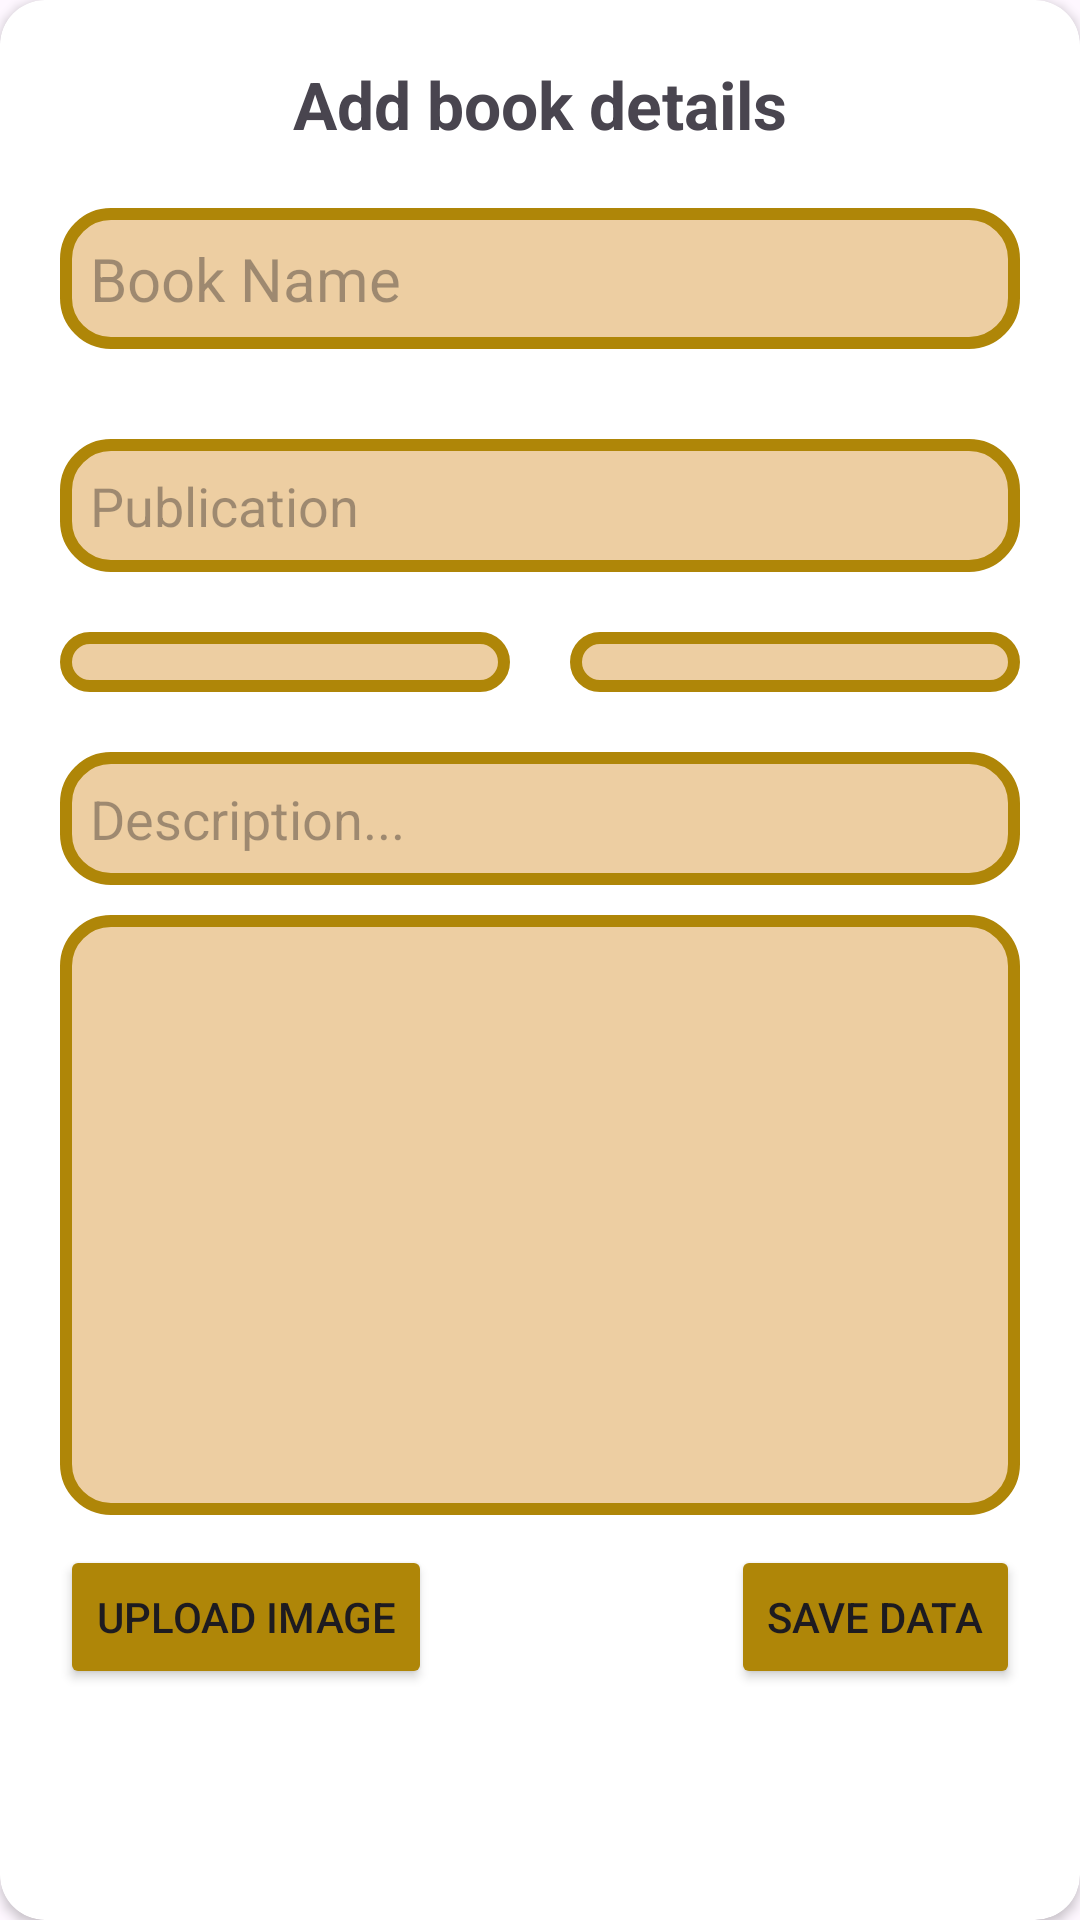

Android layout source for this screen:
<!-- AndroidManifest.xml: application theme Theme.BRO -->
<!-- res/layout/fragment_add_book.xml -->
<?xml version="1.0" encoding="utf-8"?>
<androidx.cardview.widget.CardView xmlns:android="http://schemas.android.com/apk/res/android"
    xmlns:tools="http://schemas.android.com/tools"
    android:layout_width="match_parent"
    android:layout_height="match_parent"
    xmlns:app="http://schemas.android.com/apk/res-auto"
    app:cardCornerRadius="15dp"

    android:layout_marginTop="120dp">

    <LinearLayout
        android:layout_width="match_parent"
        android:layout_height="match_parent"
        android:padding="20dp"
        android:orientation="vertical">


    <TextView
        android:layout_width="match_parent"
        android:layout_height="wrap_content"
        android:text="@string/add_book_details"
        android:textSize="22sp"
        android:gravity="center_horizontal"
        android:id="@+id/book"
        android:textStyle="bold"/>

    <EditText
        android:id="@+id/book_name_edit_text"
        android:layout_width="match_parent"
        android:textSize="20sp"
        android:layout_height="wrap_content"
        android:hint="@string/book_name"
        android:padding="10dp"
        android:maxLines="1"
        android:layout_marginVertical="20dp"
        android:background="@drawable/input_bg"
        android:inputType="text"
        tools:ignore="Autofill" />

    <EditText
        android:id="@+id/publication_edit_text"
        android:layout_width="match_parent"
        android:layout_height="wrap_content"
        android:hint="@string/publication"
        android:padding="10dp"
        android:maxLines="1"
        android:layout_marginVertical="10dp"
        android:background="@drawable/input_bg"
        android:inputType="text"
        tools:ignore="Autofill" />

    <LinearLayout
        android:layout_width="match_parent"
        android:layout_height="wrap_content"
        android:weightSum="2"
        android:orientation="horizontal">
        <Spinner
            android:id="@+id/first_spinner"
            android:layout_width="wrap_content"
            android:layout_height="wrap_content"
            android:padding="10dp"
            android:layout_weight="1"
            android:layout_marginVertical="10dp"
            android:background="@drawable/input_bg"
            android:layout_marginEnd="10dp"
            />
        <TextView
            android:id="@+id/errorText"
            android:layout_width="wrap_content"
            android:layout_height="wrap_content"
            android:textColor="#FF0000"
            android:visibility="gone"
            android:text="Please select a valid option" />

        <Spinner
            android:id="@+id/second_spinner"
            android:layout_width="wrap_content"
            android:layout_height="wrap_content"
            android:padding="10dp"
            android:layout_weight="1"
            android:layout_marginVertical="10dp"
            android:background="@drawable/input_bg"
            android:layout_marginStart="10dp"
            />
    </LinearLayout>



    <EditText
        android:id="@+id/description_edit_text"
        android:layout_width="match_parent"
        android:layout_height="wrap_content"
        android:hint="@string/description"
        android:maxLines="3"
        android:layout_marginVertical="10dp"
        android:maxLength="100"
        android:padding="10dp"
        android:background="@drawable/input_bg"
        android:inputType="textMultiLine"
        tools:ignore="Autofill" />

    <ImageView
        android:layout_width="match_parent"
        android:layout_height="200dp"
        android:background="@drawable/input_bg"
        tools:ignore="ContentDescription"
        android:scaleType="fitCenter"

        android:id="@+id/bookimage"
        android:padding="5dp"/>


    <RelativeLayout
        android:layout_width="match_parent"
        android:layout_height="wrap_content"
        android:layout_marginTop="10dp">

        <Button
            android:id="@+id/uploadImage"
            android:layout_width="wrap_content"
            android:layout_height="wrap_content"
            android:layout_alignParentStart="true"
            android:backgroundTint="@color/app_color"
            android:text="@string/upload_image"/>

        <Button
            android:id="@+id/saveData"
            android:layout_width="wrap_content"
            android:layout_height="wrap_content"
            android:text="@string/save_data"
            android:backgroundTint="@color/app_color"
            android:layout_alignParentEnd="true"
            />

    </RelativeLayout>

    </LinearLayout>

</androidx.cardview.widget.CardView>
<!-- resources referenced by this layout -->
<resources>
  <color name="app_color">#AF8608</color>
  <!-- drawable input_bg (drawable) -->
  <?xml version="1.0" encoding="utf-8"?>
  <shape xmlns:android="http://schemas.android.com/apk/res/android">
  <solid android:color="@color/input_bg"/>
      <stroke android:color="@color/app_color"
          android:width="4dp"/>
      <corners android:radius="15dp"/>
  </shape>
  <string name="add_book_details">Add book details</string>
  <string name="book_name">Book Name</string>
  <string name="description">Description...</string>
  <string name="publication">Publication</string>
  <string name="save_data">Save Data</string>
  <string name="upload_image">Upload Image</string>
  <style name="Theme.BRO" parent="Base.Theme.BRO" />
  <color name="input_bg">#D8EAC692</color>
  <style name="Base.Theme.BRO" parent="Theme.Material3.DayNight.NoActionBar">
          
          
      </style>
</resources>
